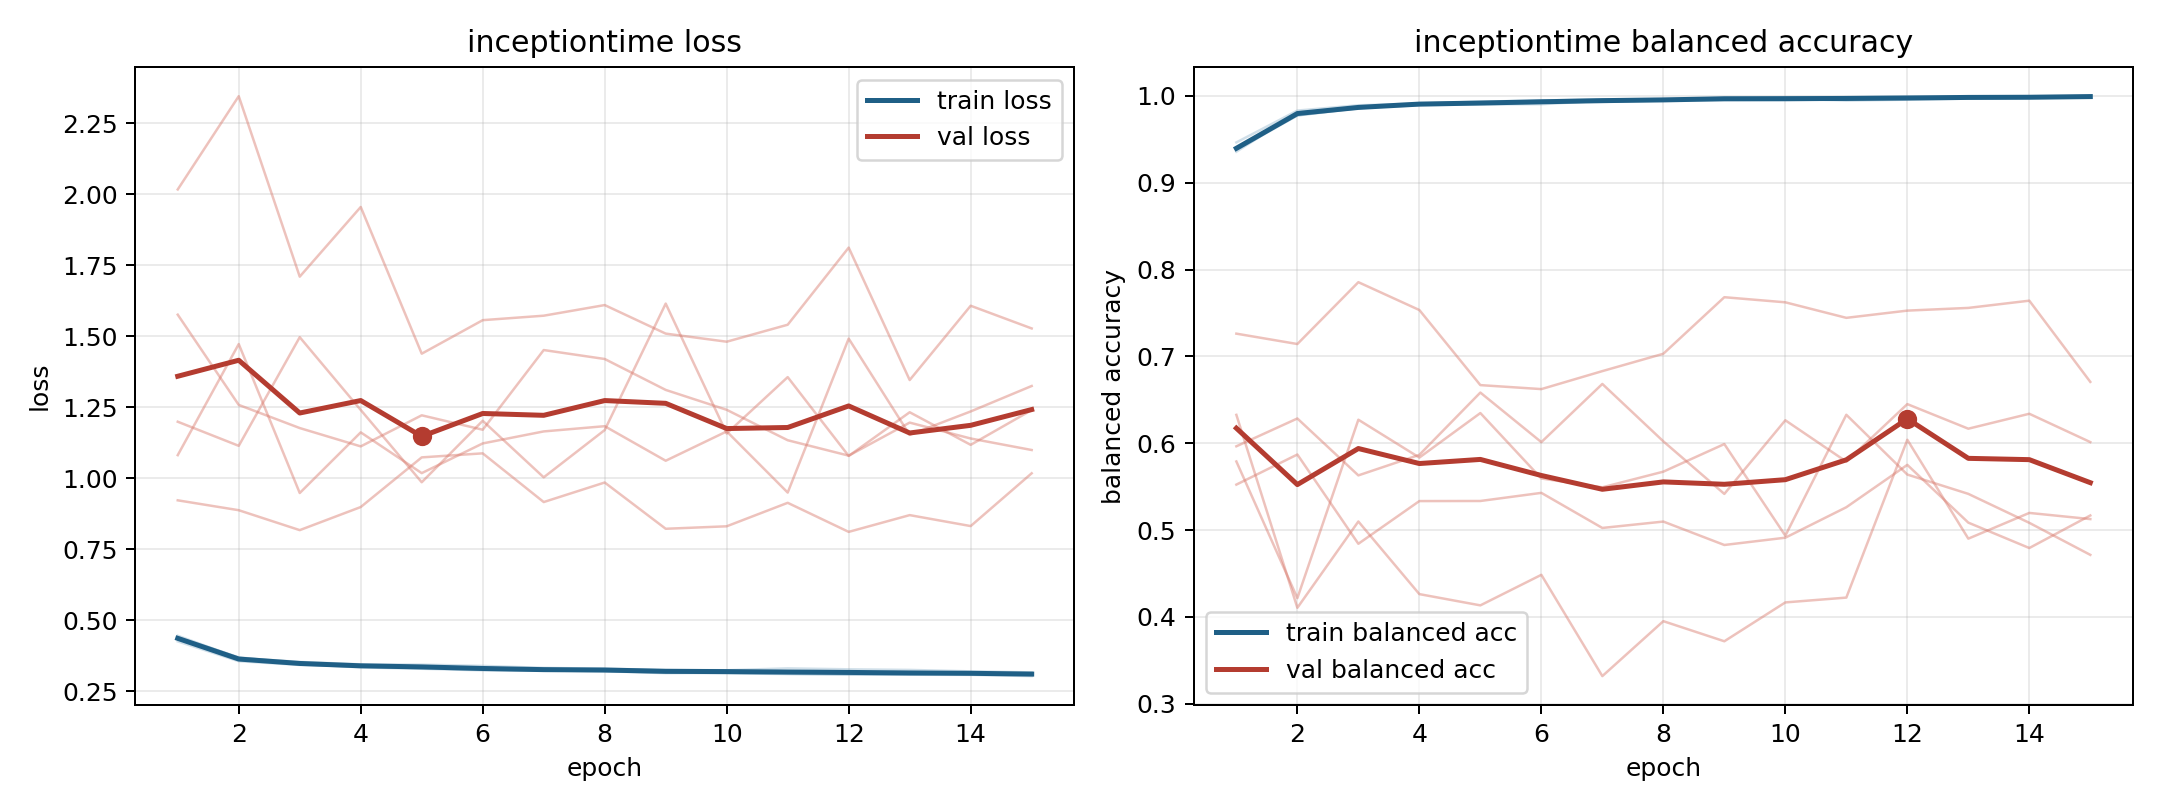

Data behind this chart, as committed beside it:
model, fold, epoch, train_loss, train_balanced_accuracy, val_loss, val_balanced_accuracy
inceptiontime, 1, 1, 0.4341, 0.9396, 1.199, 0.5965
inceptiontime, 1, 2, 0.3605, 0.9776, 1.114, 0.6285
inceptiontime, 1, 3, 0.3456, 0.9858, 1.496, 0.563
inceptiontime, 1, 4, 0.334, 0.991, 1.24, 0.5866
inceptiontime, 1, 5, 0.3292, 0.9928, 0.9856, 0.6584
inceptiontime, 1, 6, 0.3236, 0.9941, 1.202, 0.6013
inceptiontime, 1, 7, 0.3236, 0.9931, 1.003, 0.6683
inceptiontime, 1, 8, 0.3205, 0.9948, 1.169, 0.6022
inceptiontime, 1, 9, 0.3136, 0.9977, 1.614, 0.5417
inceptiontime, 1, 10, 0.3148, 0.997, 1.157, 0.6265
inceptiontime, 1, 11, 0.3114, 0.9975, 1.356, 0.5789
inceptiontime, 1, 12, 0.309, 0.9985, 1.078, 0.6451
inceptiontime, 1, 13, 0.3082, 0.9986, 1.232, 0.6168
inceptiontime, 1, 14, 0.3077, 0.9984, 1.117, 0.634
inceptiontime, 1, 15, 0.3033, 0.9998, 1.24, 0.6014
inceptiontime, 2, 1, 0.4453, 0.9358, 1.081, 0.579
inceptiontime, 2, 2, 0.3674, 0.981, 1.472, 0.4216
inceptiontime, 2, 3, 0.3532, 0.986, 0.9478, 0.6271
inceptiontime, 2, 4, 0.3447, 0.9913, 1.161, 0.5835
inceptiontime, 2, 5, 0.3436, 0.9914, 1.018, 0.6348
inceptiontime, 2, 6, 0.3392, 0.9924, 1.122, 0.5594
inceptiontime, 2, 7, 0.3323, 0.9939, 1.165, 0.5492
inceptiontime, 2, 8, 0.3293, 0.9953, 1.183, 0.5673
inceptiontime, 2, 9, 0.3251, 0.9969, 1.061, 0.5991
inceptiontime, 2, 10, 0.3239, 0.9973, 1.165, 0.4935
inceptiontime, 2, 11, 0.3305, 0.9947, 0.9493, 0.6328
inceptiontime, 2, 12, 0.3272, 0.9958, 1.491, 0.564
inceptiontime, 2, 13, 0.3251, 0.997, 1.152, 0.5417
inceptiontime, 2, 14, 0.32, 0.998, 1.235, 0.5083
inceptiontime, 2, 15, 0.3164, 0.9989, 1.324, 0.4715
inceptiontime, 3, 1, 0.4256, 0.9465, 2.016, 0.5524
inceptiontime, 3, 2, 0.3558, 0.9832, 2.344, 0.587
inceptiontime, 3, 3, 0.3426, 0.9893, 1.709, 0.4842
inceptiontime, 3, 4, 0.3375, 0.9913, 1.955, 0.5334
inceptiontime, 3, 5, 0.3312, 0.9935, 1.438, 0.5335
inceptiontime, 3, 6, 0.3255, 0.9948, 1.556, 0.5429
inceptiontime, 3, 7, 0.3229, 0.9961, 1.572, 0.5024
inceptiontime, 3, 8, 0.3208, 0.9963, 1.609, 0.5098
inceptiontime, 3, 9, 0.3166, 0.9977, 1.509, 0.4828
inceptiontime, 3, 10, 0.3134, 0.9986, 1.48, 0.4912
inceptiontime, 3, 11, 0.3105, 0.9987, 1.54, 0.5263
inceptiontime, 3, 12, 0.3092, 0.9994, 1.812, 0.5751
inceptiontime, 3, 13, 0.3098, 0.9991, 1.345, 0.5086
inceptiontime, 3, 14, 0.3131, 0.9983, 1.607, 0.4793
inceptiontime, 3, 15, 0.3084, 0.9994, 1.527, 0.5168
inceptiontime, 4, 1, 0.4365, 0.9389, 0.922, 0.7263
inceptiontime, 4, 2, 0.3639, 0.9796, 0.8872, 0.7143
inceptiontime, 4, 3, 0.3503, 0.9867, 0.8171, 0.7855
inceptiontime, 4, 4, 0.34, 0.9903, 0.8984, 0.7535
inceptiontime, 4, 5, 0.3375, 0.9915, 1.073, 0.667
inceptiontime, 4, 6, 0.3295, 0.9947, 1.087, 0.6624
inceptiontime, 4, 7, 0.3261, 0.9957, 0.916, 0.6831
inceptiontime, 4, 8, 0.3253, 0.9961, 0.9847, 0.7031
inceptiontime, 4, 9, 0.3222, 0.9967, 0.8219, 0.7682
inceptiontime, 4, 10, 0.3216, 0.9969, 0.8306, 0.7623
inceptiontime, 4, 11, 0.3167, 0.9986, 0.9133, 0.7445
inceptiontime, 4, 12, 0.3182, 0.998, 0.811, 0.7528
inceptiontime, 4, 13, 0.3147, 0.999, 0.87, 0.7559
inceptiontime, 4, 14, 0.3133, 0.9993, 0.8314, 0.7642
inceptiontime, 4, 15, 0.3128, 0.9996, 1.017, 0.6707
... 15 more rows
